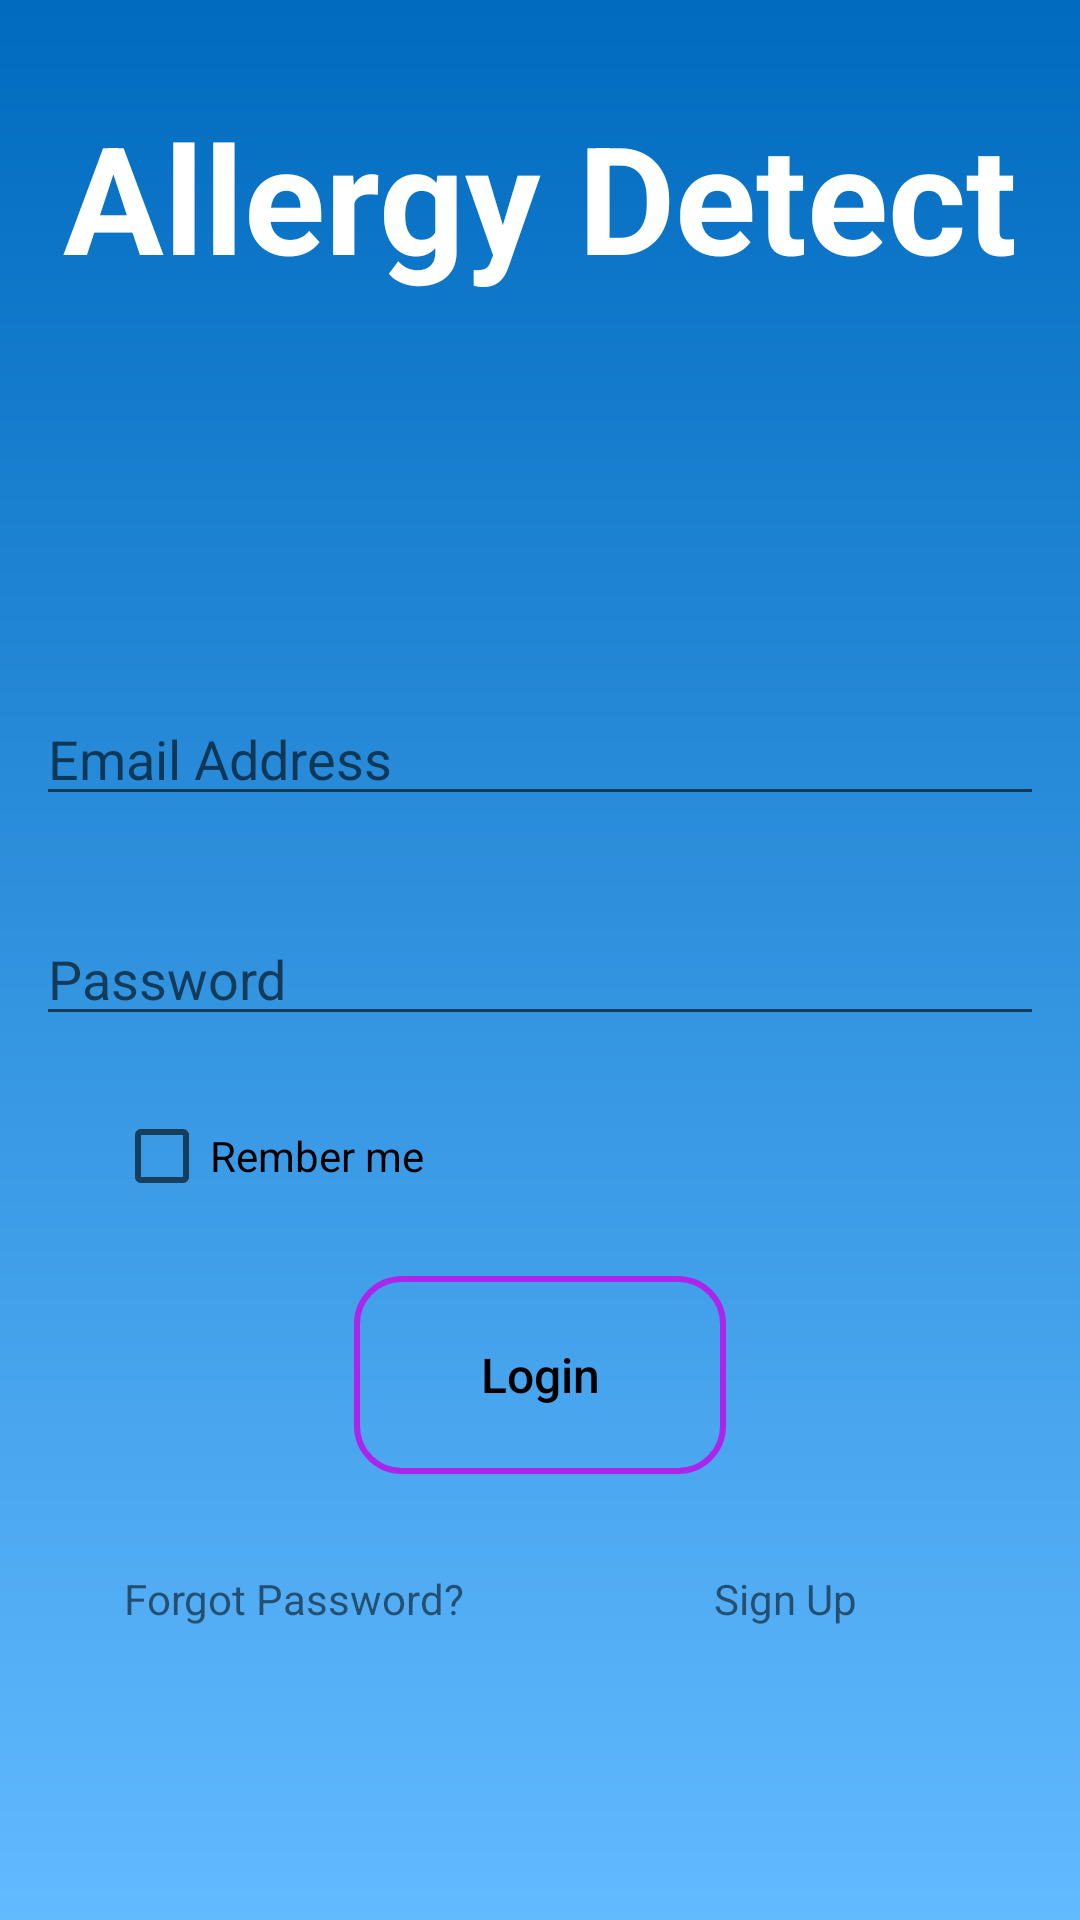

Produce the Android XML layout that renders to this screen, including the resource entries it uses.
<!-- AndroidManifest.xml: application theme Theme.AllergyDetect -->
<!-- res/layout/activity_login_user.xml -->
<?xml version="1.0" encoding="utf-8"?>
<androidx.constraintlayout.widget.ConstraintLayout xmlns:android="http://schemas.android.com/apk/res/android"
    xmlns:app="http://schemas.android.com/apk/res-auto"
    xmlns:tools="http://schemas.android.com/tools"
    android:layout_width="match_parent"
    android:layout_height="match_parent"
    tools:context=".LoginUser"
    android:background="@drawable/blue_gradient"
    >

    <EditText
        android:id="@+id/etPassword"
        android:layout_width="wrap_content"
        android:layout_height="wrap_content"
        android:layout_marginTop="32dp"
        android:ems="16"
        android:hint="Password"
        android:inputType="textPassword"
        app:layout_constraintEnd_toEndOf="parent"
        app:layout_constraintStart_toStartOf="parent"
        app:layout_constraintTop_toBottomOf="@+id/etEmail" />

    <EditText
        android:id="@+id/etEmail"
        android:layout_width="wrap_content"
        android:layout_height="wrap_content"
        android:layout_marginTop="132dp"
        android:ems="16"
        android:hint="Email Address"
        android:inputType="textEmailAddress"
        app:layout_constraintEnd_toEndOf="parent"
        app:layout_constraintStart_toStartOf="parent"
        app:layout_constraintTop_toBottomOf="@+id/textView3" />

    <TextView
        android:id="@+id/tvSignUp"
        android:layout_width="wrap_content"
        android:layout_height="wrap_content"
        android:layout_marginStart="24dp"
        android:layout_marginTop="32dp"
        android:text="Sign Up"
        app:layout_constraintEnd_toEndOf="parent"
        app:layout_constraintHorizontal_bias="0.742"
        app:layout_constraintStart_toStartOf="parent"
        app:layout_constraintTop_toBottomOf="@+id/btnLogin" />

    <TextView
        android:id="@+id/textView2"
        android:layout_width="wrap_content"
        android:layout_height="wrap_content"
        android:layout_marginTop="32dp"
        android:layout_marginEnd="42dp"
        android:text="Forgot Password?"
        app:layout_constraintEnd_toStartOf="@+id/tvSignUp"
        app:layout_constraintStart_toStartOf="parent"
        app:layout_constraintTop_toBottomOf="@+id/btnLogin" />

    <TextView
        android:id="@+id/textView3"
        android:layout_width="wrap_content"
        android:layout_height="wrap_content"
        android:layout_marginTop="32dp"
        android:text="Allergy Detect"
        android:textColor="@color/white"
        android:textSize="50dp"
        android:textStyle="bold"
        app:layout_constraintEnd_toEndOf="parent"
        app:layout_constraintStart_toStartOf="parent"
        app:layout_constraintTop_toTopOf="parent" />

    <androidx.appcompat.widget.AppCompatButton
        android:id="@+id/btnLogin"
        android:layout_width="124dp"
        android:layout_height="66dp"
        android:layout_marginTop="16dp"
        android:background="@drawable/theme_buttons"
        android:text="Login"
        android:textAllCaps="false"
        android:textColor="@color/black"
        android:textSize="16dp"
        app:layout_constraintEnd_toEndOf="parent"
        app:layout_constraintStart_toStartOf="parent"
        app:layout_constraintTop_toBottomOf="@+id/cbRemember" />
    <ProgressBar
        android:id="@+id/progressBarLogin"
        style="?android:attr/progressBarStyle"
        android:layout_width="124dp"
        android:layout_height="124dp"
        android:visibility="gone"
        app:layout_constraintBottom_toBottomOf="parent"
        app:layout_constraintEnd_toEndOf="parent"
        app:layout_constraintStart_toStartOf="parent"
        app:layout_constraintTop_toTopOf="parent" />

    <CheckBox
        android:id="@+id/cbRemember"
        android:layout_width="wrap_content"
        android:layout_height="wrap_content"
        android:layout_marginStart="38dp"
        android:layout_marginTop="16dp"
        android:text="Rember me"
        app:layout_constraintStart_toStartOf="parent"
        app:layout_constraintTop_toBottomOf="@+id/etPassword" />
</androidx.constraintlayout.widget.ConstraintLayout>
<!-- resources referenced by this layout -->
<resources>
  <color name="black">#FF000000</color>
  <color name="white">#FFFFFFFF</color>
  <!-- drawable blue_gradient (drawable) -->
  <?xml version="1.0" encoding="utf-8"?>
  <shape xmlns:android="http://schemas.android.com/apk/res/android"
      android:shape="rectangle">
      <gradient
          android:startColor="#006BBF"
          android:endColor="#62BAFF"
          android:angle="270"
          />
  </shape>
  <!-- drawable theme_buttons (drawable) -->
  <?xml version="1.0" encoding="utf-8"?>
  <shape xmlns:android="http://schemas.android.com/apk/res/android" android:shape="rectangle">
      <stroke android:color="#AC25EB" android:width="2dp"/>
      <corners android:radius="15dp"/>
  </shape>
  <style name="Theme.AllergyDetect" parent="Theme.MaterialComponents.DayNight.NoActionBar">
          
          <item name="colorPrimary">@color/purple_500</item>
          <item name="colorPrimaryVariant">@color/purple_700</item>
          <item name="colorOnPrimary">@color/white</item>
          
          <item name="colorSecondary">@color/teal_200</item>
          <item name="colorSecondaryVariant">@color/teal_700</item>
          <item name="colorOnSecondary">@color/black</item>
          
          <item name="android:statusBarColor" tools:targetApi="l">?attr/colorPrimaryVariant</item>
          
      </style>
  <color name="purple_500">#FF6200EE</color>
  <color name="purple_700">#FF3700B3</color>
  <color name="teal_200">#FF03DAC5</color>
  <color name="teal_700">#FF018786</color>
</resources>
